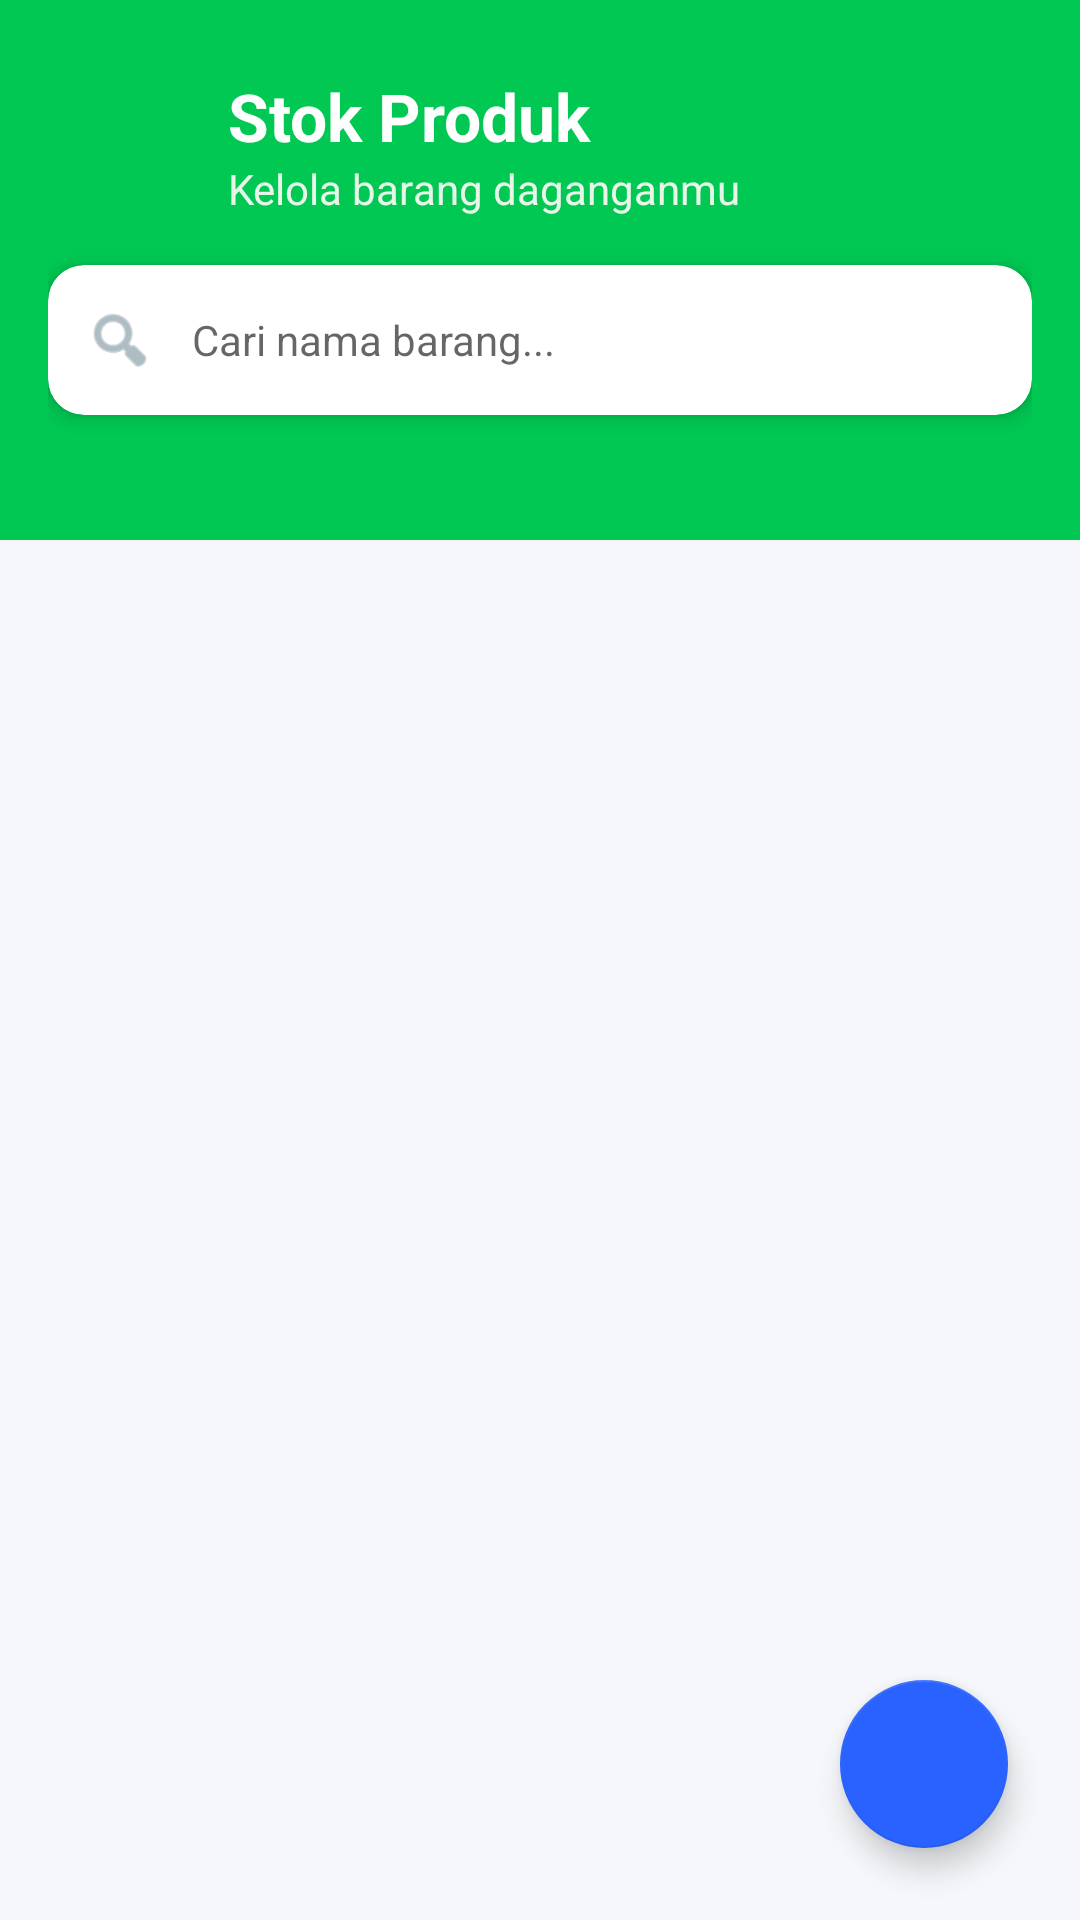

Android layout source for this screen:
<!-- AndroidManifest.xml: application theme Theme.PembukuanUsaha -->
<!-- res/layout/activity_daftar_produk.xml -->
<?xml version="1.0" encoding="utf-8"?>
<RelativeLayout xmlns:android="http://schemas.android.com/apk/res/android"
    xmlns:app="http://schemas.android.com/apk/res-auto"
    android:layout_width="match_parent"
    android:layout_height="match_parent"
    android:background="@color/bgMain">

    <View
        android:layout_width="match_parent"
        android:layout_height="180dp"
        android:background="@color/colorPrimary"/>

    <LinearLayout
        android:layout_width="match_parent"
        android:layout_height="match_parent"
        android:orientation="vertical"
        android:paddingTop="24dp"
        android:paddingHorizontal="16dp">

        <LinearLayout
            android:layout_width="match_parent"
            android:layout_height="wrap_content"
            android:orientation="horizontal"
            android:gravity="center_vertical"
            android:layout_marginBottom="16dp">

            <ImageView
                android:layout_width="48dp"
                android:layout_height="48dp"
                android:src="@drawable/ic_inventory"
                app:tint="@color/white"
                android:layout_marginEnd="12dp"/>

            <LinearLayout
                android:layout_width="wrap_content"
                android:layout_height="wrap_content"
                android:orientation="vertical">

                <TextView
                    android:layout_width="wrap_content"
                    android:layout_height="wrap_content"
                    android:text="Stok Produk"
                    android:textSize="22sp"
                    android:textStyle="bold"
                    android:textColor="@color/white" />

                <TextView
                    android:layout_width="wrap_content"
                    android:layout_height="wrap_content"
                    android:text="Kelola barang daganganmu"
                    android:textSize="14sp"
                    android:textColor="#E8F5E9"/>
            </LinearLayout>
        </LinearLayout>

        <androidx.cardview.widget.CardView
            android:layout_width="match_parent"
            android:layout_height="wrap_content"
            app:cardCornerRadius="12dp"
            app:cardElevation="4dp"
            app:cardBackgroundColor="@color/white"
            android:layout_marginBottom="16dp">

            <LinearLayout
                android:layout_width="match_parent"
                android:layout_height="wrap_content"
                android:orientation="horizontal"
                android:gravity="center_vertical"
                android:paddingHorizontal="12dp">

                <ImageView
                    android:layout_width="24dp"
                    android:layout_height="24dp"
                    android:src="@android:drawable/ic_menu_search"
                    app:tint="@color/textSubtitle"/>

                <EditText
                    android:id="@+id/edtCari"
                    android:layout_width="match_parent"
                    android:layout_height="50dp"
                    android:background="@null"
                    android:hint="Cari nama barang..."
                    android:textSize="14sp"
                    android:paddingStart="12dp"
                    android:inputType="text"/>
            </LinearLayout>
        </androidx.cardview.widget.CardView>

        <androidx.recyclerview.widget.RecyclerView
            android:id="@+id/recyclerProduk"
            android:layout_width="match_parent"
            android:layout_height="match_parent"
            android:clipToPadding="false"
            android:paddingBottom="80dp"/> </LinearLayout>

    <LinearLayout
        android:id="@+id/layoutEmpty"
        android:layout_width="wrap_content"
        android:layout_height="wrap_content"
        android:orientation="vertical"
        android:gravity="center"
        android:layout_centerInParent="true"
        android:visibility="gone">

        <ImageView
            android:layout_width="80dp"
            android:layout_height="80dp"
            android:src="@drawable/ic_inventory"
            app:tint="#CFD8DC"/>

        <TextView
            android:layout_width="wrap_content"
            android:layout_height="wrap_content"
            android:text="Belum ada produk"
            android:textStyle="bold"
            android:textColor="@color/textSubtitle"
            android:layout_marginTop="8dp"/>
    </LinearLayout>

    <com.google.android.material.floatingactionbutton.FloatingActionButton
        android:id="@+id/fabTambah"
        android:layout_width="wrap_content"
        android:layout_height="wrap_content"
        android:layout_alignParentBottom="true"
        android:layout_alignParentEnd="true"
        android:layout_margin="24dp"
        android:src="@drawable/ic_add"
        app:tint="@color/white"
        app:backgroundTint="@color/colorAccent"
        app:elevation="6dp"/>

</RelativeLayout>
<!-- resources referenced by this layout -->
<resources>
  <color name="bgMain">#F5F7FA</color>
  <color name="colorAccent">#2962FF</color>
  <color name="colorPrimary">#00C853</color>
  <color name="textSubtitle">#78909C</color>
  <color name="white">#FFFFFF</color>
  <style name="Theme.PembukuanUsaha" parent="Theme.MaterialComponents.DayNight.NoActionBar">
  
          
          <item name="colorPrimary">@color/colorPrimary</item>
          <item name="colorPrimaryVariant">@color/colorPrimaryDark</item>
          <item name="colorSecondary">@color/colorAccent</item>
  
          
          <item name="android:statusBarColor">@color/colorPrimaryDark</item>
          <item name="android:windowLightStatusBar">false</item>
  
      </style>
  <color name="colorPrimaryDark">#009624</color>
</resources>
